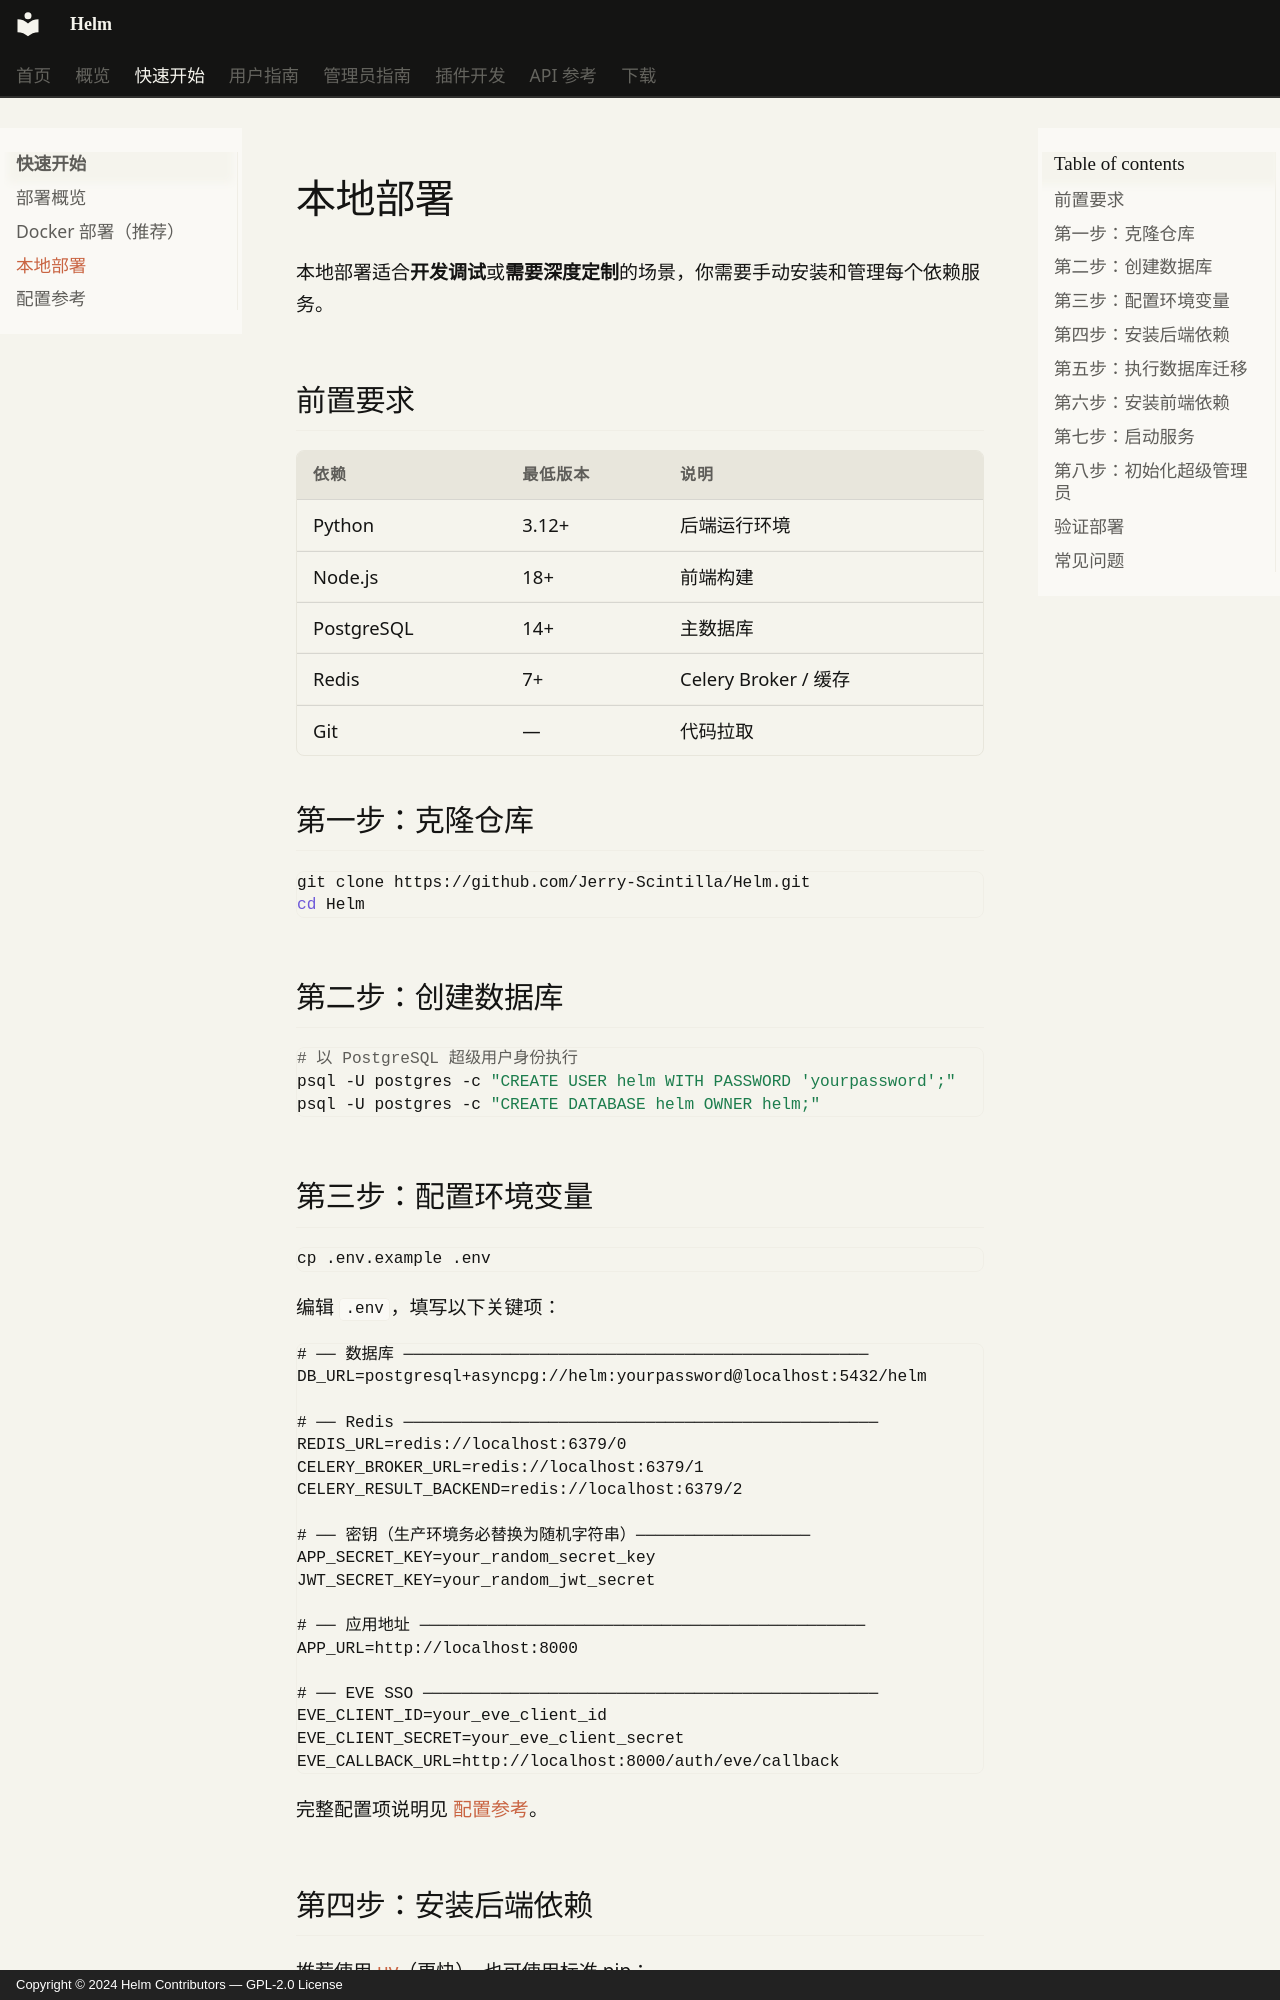

repository: Jerry-Scintilla/Helm-docs · page: getting-started/local/index.html · generator: mkdocs · copyright: Copyright © 2024 Helm Contributors — GPL-2.0 License

# 本地部署

本地部署适合**开发调试**或**需要深度定制**的场景，你需要手动安装和管理每个依赖服务。

## 前置要求

| 依赖 | 最低版本 | 说明 |
|------|---------|------|
| Python | 3.12+ | 后端运行环境 |
| Node.js | 18+ | 前端构建 |
| PostgreSQL | 14+ | 主数据库 |
| Redis | 7+ | Celery Broker / 缓存 |
| Git | — | 代码拉取 |

## 第一步：克隆仓库

```bash
git clone https://github.com/Jerry-Scintilla/Helm.git
cd Helm
```

## 第二步：创建数据库

```bash
# 以 PostgreSQL 超级用户身份执行
psql -U postgres -c "CREATE USER helm WITH PASSWORD 'yourpassword';"
psql -U postgres -c "CREATE DATABASE helm OWNER helm;"
```

## 第三步：配置环境变量

```bash
cp .env.example .env
```

编辑 `.env`，填写以下关键项：

```env
# ── 数据库 ────────────────────────────────────────────────
DB_URL=postgresql+asyncpg://helm:yourpassword@localhost:5432/helm

# ── Redis ─────────────────────────────────────────────────
REDIS_URL=redis://localhost:6379/0
CELERY_BROKER_URL=redis://localhost:6379/1
CELERY_RESULT_BACKEND=redis://localhost:6379/2

# ── 密钥（生产环境务必替换为随机字符串）──────────────────
APP_SECRET_KEY=your_random_secret_key
JWT_SECRET_KEY=your_random_jwt_secret

# ── 应用地址 ──────────────────────────────────────────────
APP_URL=http://localhost:8000

# ── EVE SSO ───────────────────────────────────────────────
EVE_CLIENT_ID=your_eve_client_id
EVE_CLIENT_SECRET=your_eve_client_secret
EVE_CALLBACK_URL=http://localhost:8000/auth/eve/callback
```

完整配置项说明见 [配置参考](configuration.md)。
